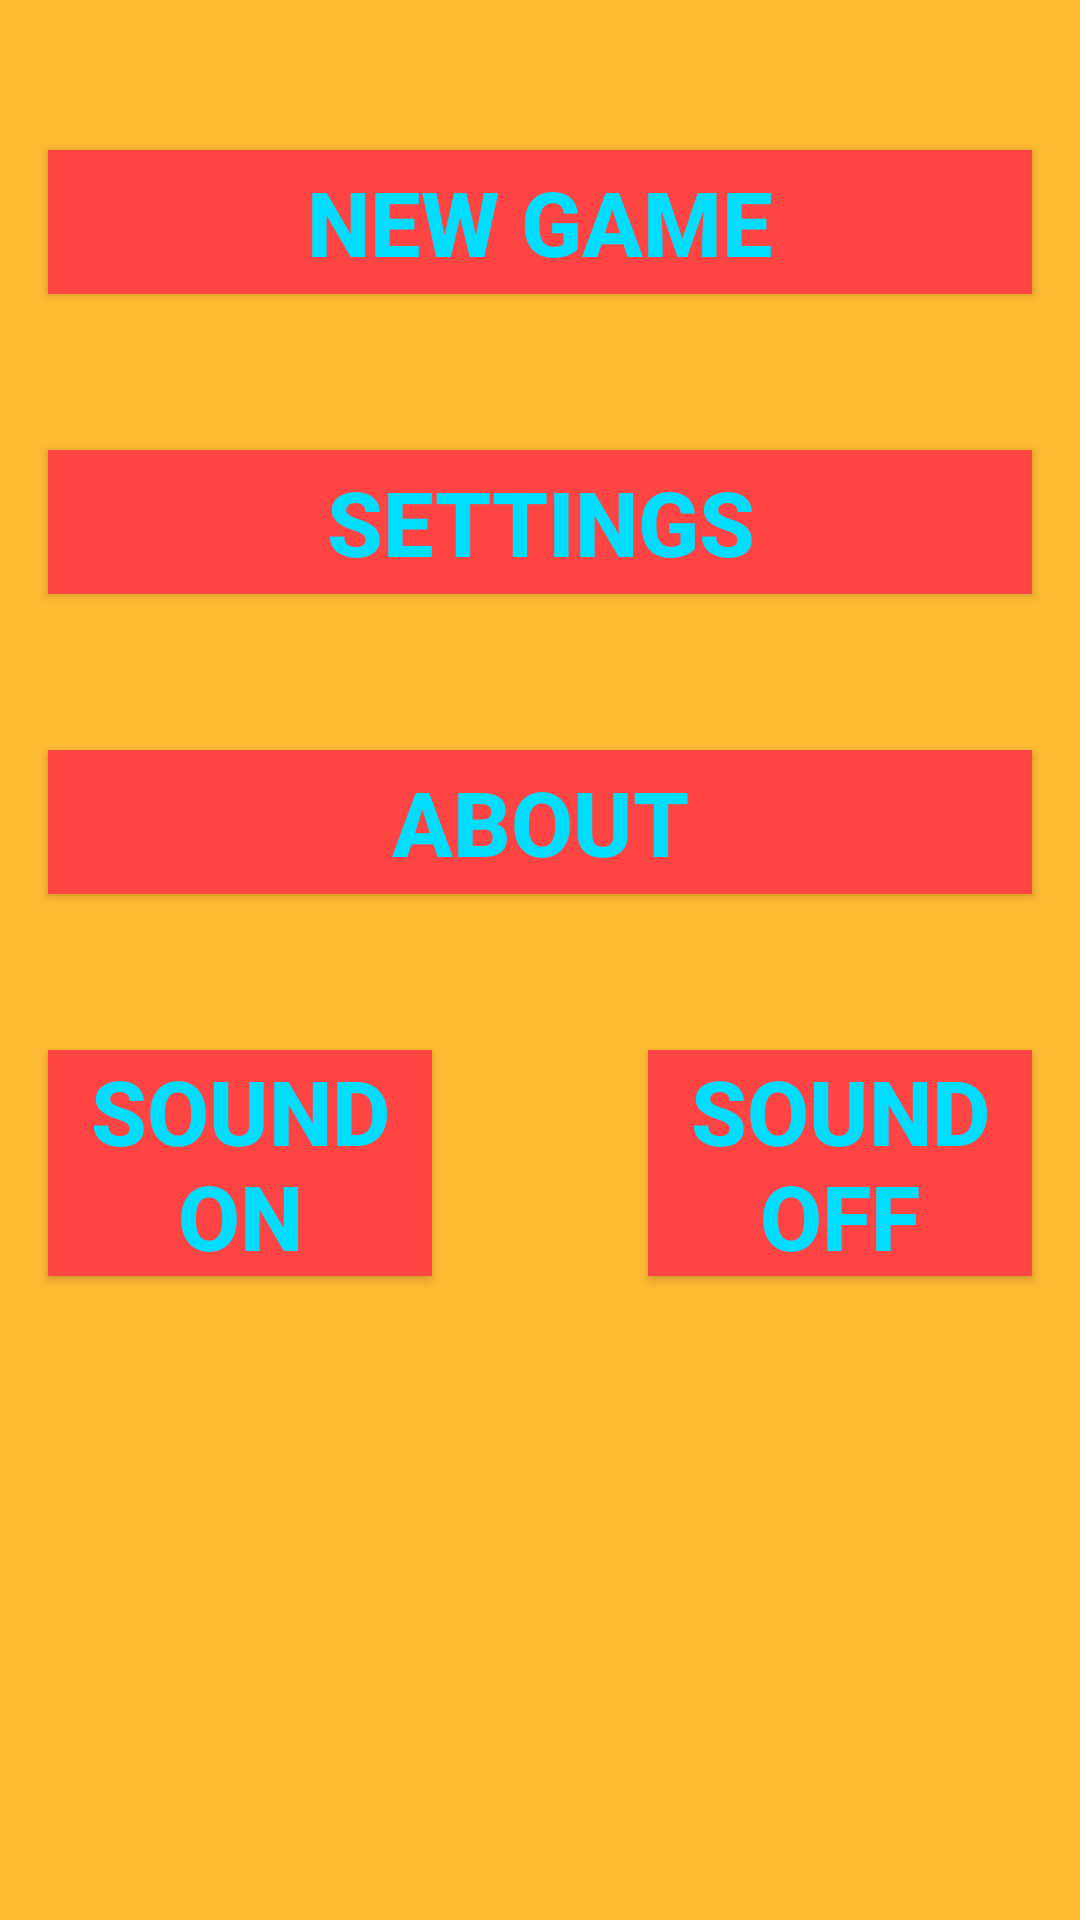

Layout XML and referenced resources for this Android screen:
<!-- AndroidManifest.xml: application theme AppTheme -->
<!-- res/layout/activity_main.xml -->
<?xml version="1.0" encoding="utf-8"?>

<RelativeLayout xmlns:android="http://schemas.android.com/apk/res/android"
    xmlns:app="http://schemas.android.com/apk/res-auto"
    xmlns:tools="http://schemas.android.com/tools"
    android:layout_width="match_parent"
    android:layout_height="match_parent"
    android:background="@android:color/holo_orange_light"
    tools:context="com.example.teo.anagramgame.MainActivity">


    <Button
        android:layout_width="match_parent"
        android:layout_height="wrap_content"
        android:layout_marginLeft="16dp"
        android:layout_marginRight="16dp"
        android:layout_centerHorizontal="true"
        android:layout_marginTop="50dp"
        android:text="New Game"
        android:textStyle="bold"
        android:textSize="30dp"
        android:textColor="@android:color/holo_blue_bright"
        android:background="@android:color/holo_red_light"
        android:id="@+id/NewGame"
        />
    <Button
        android:id="@+id/Settings"
        android:layout_width="match_parent"
        android:layout_height="wrap_content"
        android:text="Settings"
        android:textSize="30dp"
        android:textStyle="bold"
        android:textColor="@android:color/holo_blue_bright"
        android:layout_marginLeft="16dp"
        android:layout_marginRight="16dp"
        android:layout_marginTop="150dp"
        android:background="@android:color/holo_red_light"
        />
   <Button
       android:id="@+id/About"
       android:layout_width="match_parent"
       android:layout_height="wrap_content"
       android:text="About"
       android:textSize="30dp"
       android:textStyle="bold"
       android:textColor="@android:color/holo_blue_bright"
       android:layout_marginLeft="16dp"
       android:layout_marginRight="16dp"
       android:layout_marginTop="250dp"
       android:background="@android:color/holo_red_light"
       />
    <Button
        android:id="@+id/sound_on"
        android:layout_width="200dp"
        android:textStyle="bold"
        android:textSize="30dp"
        android:textColor="@android:color/holo_blue_bright"
        android:layout_height="wrap_content"
        android:layout_marginTop="350dp"
        android:layout_marginLeft="16dp"
        android:layout_marginRight="216dp"
        android:text="Sound ON"
        android:background="@android:color/holo_red_light"
        />
    <Button
        android:id="@+id/sound_off"
        android:textSize="30dp"
        android:layout_width="200dp"
        android:textStyle="bold"
        android:textColor="@android:color/holo_blue_bright"
        android:layout_height="wrap_content"
        android:layout_marginTop="350dp"
        android:layout_marginRight="16dp"
        android:layout_marginLeft="216dp"
        android:text="Sound OFF"
        android:background="@android:color/holo_red_light"
        />
</RelativeLayout>
<!-- resources referenced by this layout -->
<resources>
  <style name="AppTheme" parent="Theme.AppCompat.Light.DarkActionBar">
          <item name="colorPrimary">@color/colorPrimary</item>
          <item name="colorPrimaryDark">@color/colorPrimaryDark</item>
          <item name="colorAccent">@color/colorAccent</item>
      </style>
  <!-- not gathered from this repository: default colours our renderer supplied (Android Studio template values) -->
  <color name="colorPrimary">#FF6200EE</color>
  <color name="colorPrimaryDark">#FF3700B3</color>
  <color name="colorAccent">#FF03DAC5</color>
</resources>
